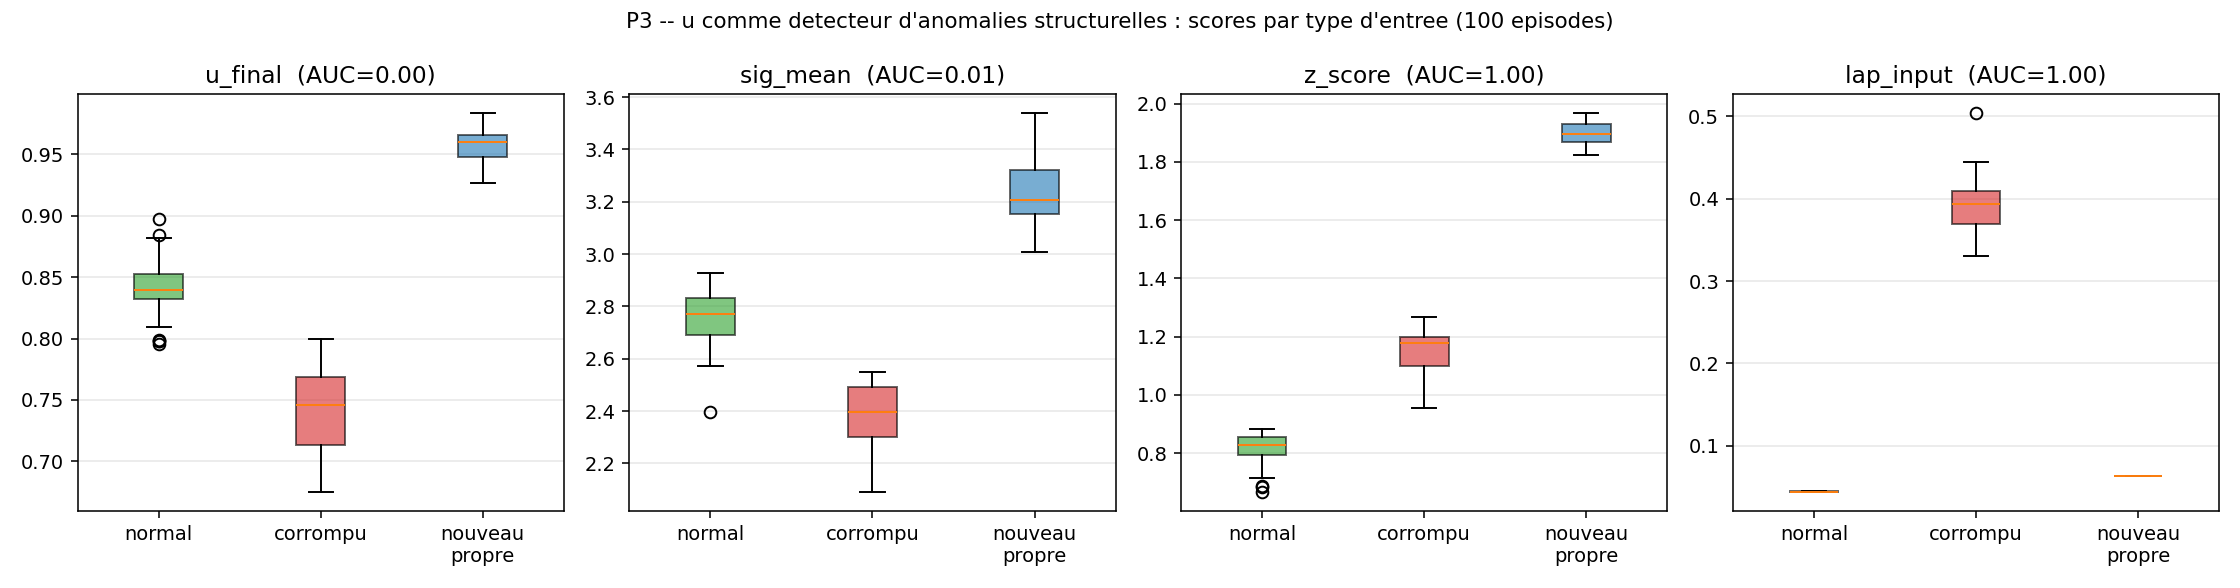

Data behind this chart, as committed beside it:
kind, idx, u_final, sig_mean, z_score, lap_input
normal, 0, 0.8277, 2.398, 0.8249, 0.04498
normal, 1, 0.8236, 2.646, 0.7956, 0.04404
normal, 2, 0.8381, 2.771, 0.8288, 0.04445
normal, 3, 0.8332, 2.776, 0.8786, 0.04449
normal, 4, 0.8095, 2.607, 0.8464, 0.04467
normal, 5, 0.7957, 2.69, 0.7602, 0.04519
normal, 6, 0.8397, 2.881, 0.8818, 0.04408
normal, 7, 0.8484, 2.722, 0.877, 0.04415
normal, 8, 0.853, 2.621, 0.8216, 0.04414
normal, 9, 0.8508, 2.912, 0.7763, 0.04491
normal, 10, 0.8647, 2.71, 0.834, 0.04424
normal, 11, 0.823, 2.573, 0.8447, 0.0439
normal, 12, 0.7988, 2.62, 0.8376, 0.04487
normal, 13, 0.8353, 2.785, 0.8596, 0.04518
normal, 14, 0.8531, 2.927, 0.8148, 0.04425
normal, 15, 0.8419, 2.701, 0.8171, 0.04493
normal, 16, 0.8104, 2.736, 0.8676, 0.04429
normal, 17, 0.7978, 2.661, 0.7385, 0.0448
normal, 18, 0.8388, 2.875, 0.8334, 0.04427
normal, 19, 0.8822, 2.829, 0.8165, 0.04471
normal, 20, 0.8517, 2.715, 0.8677, 0.04453
normal, 21, 0.8842, 2.768, 0.8467, 0.04495
normal, 22, 0.8482, 2.787, 0.8705, 0.04483
normal, 23, 0.8686, 2.687, 0.7388, 0.04447
normal, 24, 0.8526, 2.868, 0.6884, 0.04512
normal, 25, 0.8315, 2.851, 0.6839, 0.04515
normal, 26, 0.8521, 2.792, 0.8557, 0.04429
normal, 27, 0.8485, 2.899, 0.8089, 0.04484
normal, 28, 0.8352, 2.689, 0.8614, 0.04462
normal, 29, 0.8358, 2.723, 0.8822, 0.04426
normal, 30, 0.8673, 2.769, 0.787, 0.04487
normal, 31, 0.838, 2.604, 0.7953, 0.04427
normal, 32, 0.8974, 2.873, 0.8293, 0.04408
normal, 33, 0.8325, 2.776, 0.714, 0.04426
normal, 34, 0.844, 2.784, 0.8481, 0.04424
normal, 35, 0.8564, 2.831, 0.845, 0.04436
normal, 36, 0.8778, 2.841, 0.7483, 0.04506
normal, 37, 0.8392, 2.839, 0.6656, 0.04484
normal, 38, 0.8325, 2.828, 0.8697, 0.04456
normal, 39, 0.7979, 2.705, 0.8031, 0.04424
corrupt, 0, 0.7867, 2.532, 0.9534, 0.3913
corrupt, 1, 0.7557, 2.362, 1.222, 0.3541
corrupt, 2, 0.73, 2.215, 1.19, 0.366
corrupt, 3, 0.7758, 2.39, 1.098, 0.369
corrupt, 4, 0.7996, 2.548, 1.086, 0.3942
corrupt, 5, 0.7236, 2.41, 1.18, 0.3806
corrupt, 6, 0.6798, 2.338, 1.251, 0.3691
corrupt, 7, 0.6869, 2.27, 1.194, 0.4026
corrupt, 8, 0.7476, 2.437, 1.087, 0.3992
corrupt, 9, 0.7797, 2.516, 1.112, 0.3714
corrupt, 10, 0.7163, 2.368, 1.266, 0.3537
corrupt, 11, 0.7136, 2.377, 1.197, 0.3898
corrupt, 12, 0.7578, 2.499, 1.053, 0.3816
corrupt, 13, 0.7012, 2.506, 1.16, 0.3817
corrupt, 14, 0.6846, 2.208, 1.176, 0.4318
corrupt, 15, 0.7375, 2.383, 1.177, 0.3685
corrupt, 16, 0.7659, 2.489, 1.185, 0.3963
corrupt, 17, 0.7061, 2.229, 1.223, 0.4312
corrupt, 18, 0.7542, 2.433, 1.07, 0.3972
corrupt, 19, 0.7327, 2.303, 1.241, 0.3988
... 40 more rows
